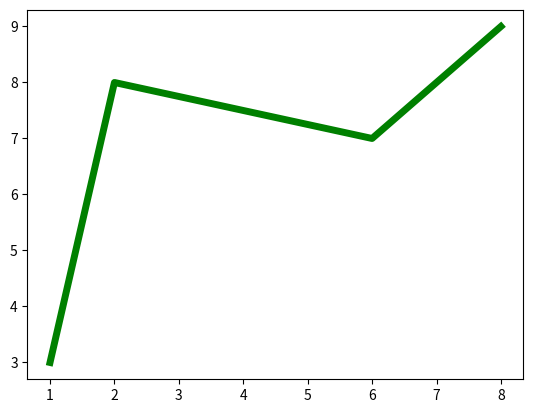

The matplotlib source for this figure:
import matplotlib.pyplot as plt
import numpy as np

x= np.array([1,2,6,8])
y= np.array([3,8,7,9])

plt.plot (x,y,linewidth=5,color='green')
plt.show()
